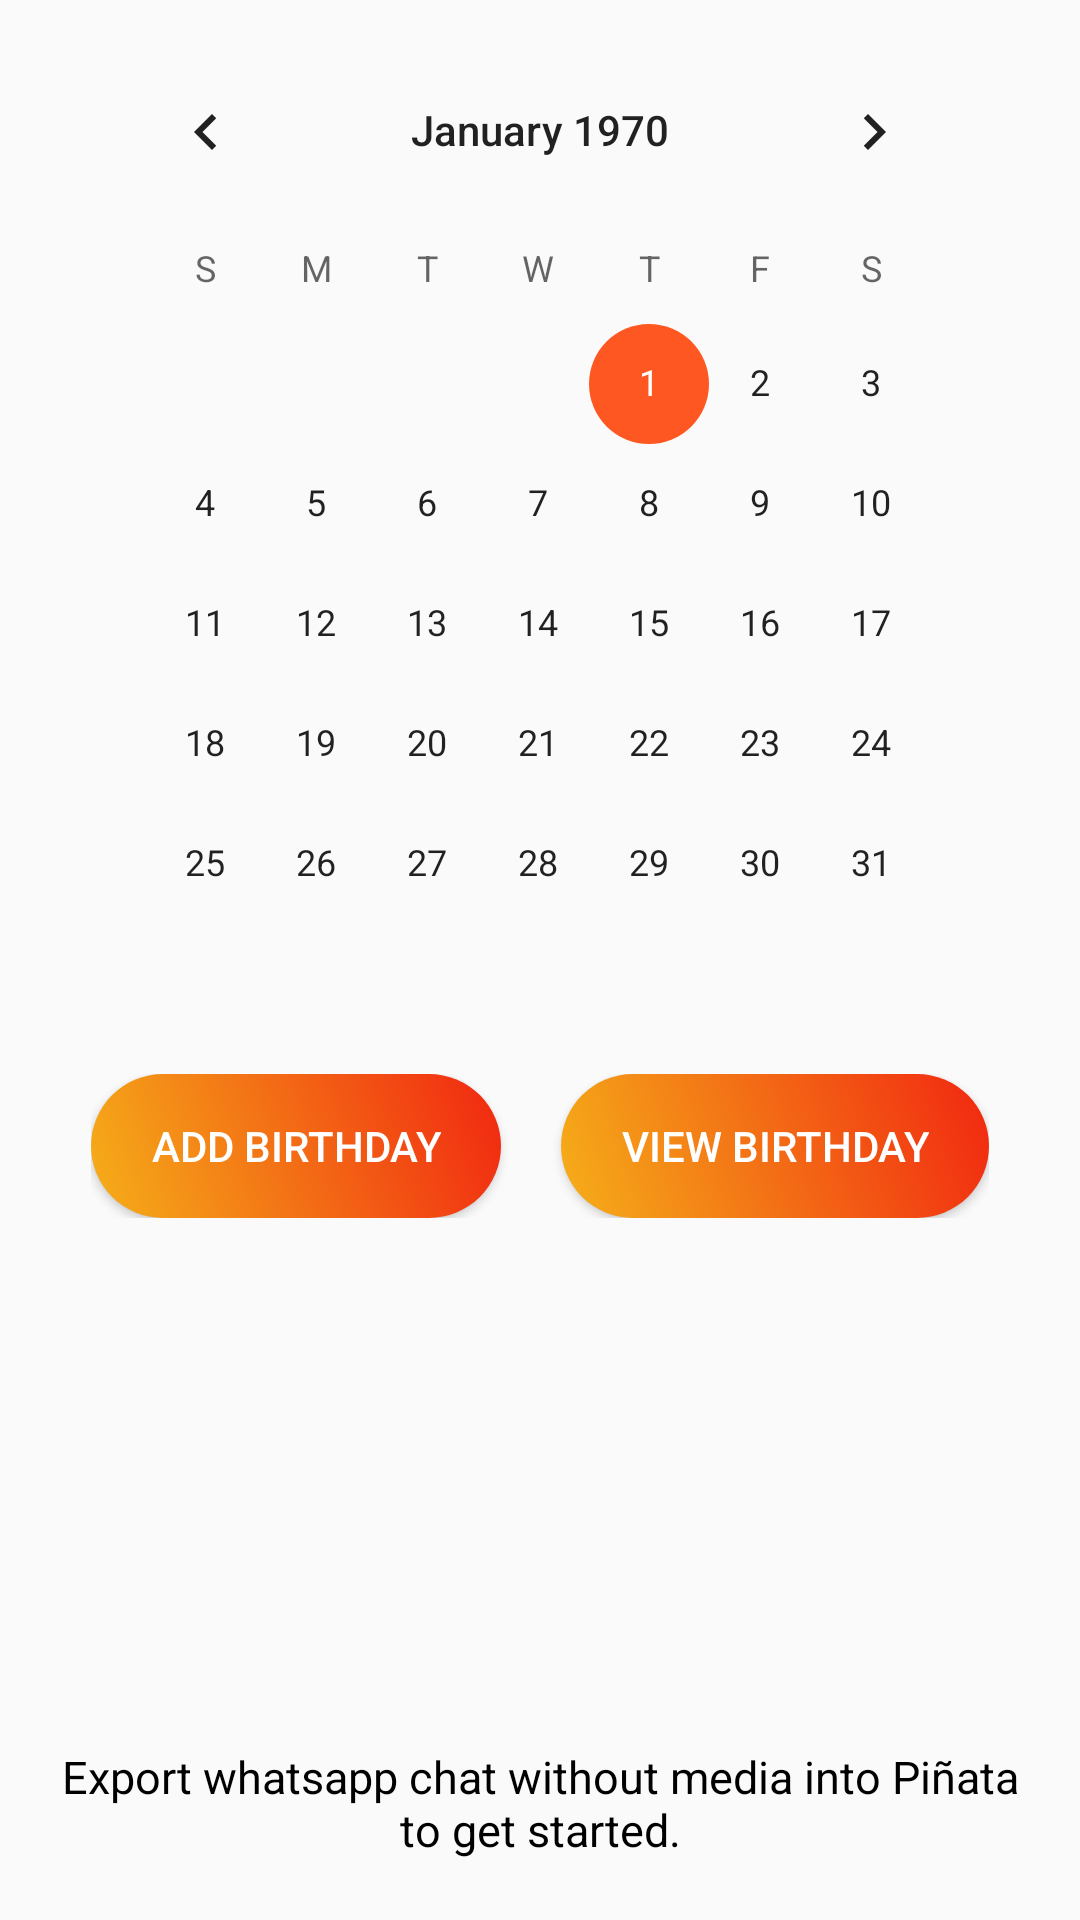

Write the Android layout XML for this screen, with the resource values it uses.
<!-- AndroidManifest.xml: application theme AppTheme -->
<!-- res/layout/activity_main.xml -->
<?xml version="1.0" encoding="utf-8"?>
<RelativeLayout xmlns:android="http://schemas.android.com/apk/res/android"
    xmlns:app="http://schemas.android.com/apk/res-auto"
    xmlns:tools="http://schemas.android.com/tools"
    android:layout_width="match_parent"
    android:layout_height="match_parent"
    tools:context=".MainActivity"
    android:id="@+id/main_root">

    <CalendarView
        android:id="@+id/main_calenderview"
        android:layout_width="wrap_content"
        android:layout_height="wrap_content"
        android:layout_centerHorizontal="true"
        android:layout_marginStart="30dp"
        android:layout_marginTop="10dp"
        android:layout_marginEnd="30dp"
        android:theme="@style/CalenderTheme" />


    <LinearLayout
        android:id="@+id/main_linearlayout"
        android:layout_width="wrap_content"
        android:layout_height="wrap_content"
        android:layout_below="@id/main_calenderview"
        android:layout_centerHorizontal="true"
        android:layout_marginTop="10dp"
        android:orientation="horizontal">

        <Button
            android:id="@+id/main_add_bday_btn"
            android:layout_width="wrap_content"
            android:layout_height="wrap_content"
            android:background="@drawable/curved_gradient"
            android:paddingStart="20dp"
            android:paddingEnd="20dp"
            android:text="Add birthday"
            android:textColor="@color/colorAccent" />

        <Button
            android:id="@+id/main_view_bday_btn"
            android:layout_width="wrap_content"
            android:layout_height="wrap_content"
            android:layout_marginStart="20dp"
            android:background="@drawable/curved_gradient"
            android:paddingStart="20dp"
            android:paddingEnd="20dp"
            android:text="View birthday"
            android:textColor="@color/colorAccent" />

    </LinearLayout>


    <TextView
        android:id="@+id/main_info_textview"
        android:layout_width="wrap_content"
        android:layout_height="wrap_content"
        android:layout_alignParentBottom="true"
        android:layout_centerHorizontal="true"
        android:layout_margin="20dp"
        android:gravity="center"
        android:text="Export whatsapp chat without media into Piñata to get started."
        android:textColor="@color/colorBlack"
        android:textSize="15sp" />

</RelativeLayout>
<!-- resources referenced by this layout -->
<resources>
  <color name="colorAccent">#ffffff</color>
  <color name="colorBlack">#000000</color>
  <!-- drawable curved_gradient (drawable) -->
  <?xml version="1.0" encoding="utf-8"?>
  <shape xmlns:android="http://schemas.android.com/apk/res/android"
      android:shape="rectangle">
  
      <gradient
          android:angle="225"
          android:startColor="#f12711"
          android:endColor="#f5af19"
          />
  
      <corners
          android:radius="30dp"/>
  
  </shape>
  <style name="CalenderTheme" parent="Theme.AppCompat.Light.NoActionBar">
          
          <item name="colorAccent">@color/colorPrimary</item>
      </style>
  <style name="AppTheme" parent="Theme.AppCompat.Light.NoActionBar">
          
          <item name="colorPrimary">@color/colorPrimary</item>
          <item name="colorPrimaryDark">@color/colorPrimaryDark</item>
          <item name="colorAccent">@color/colorAccent</item>
      </style>
  <color name="colorPrimary">#ff5722</color>
  <color name="colorPrimaryDark">#b23c17</color>
</resources>
